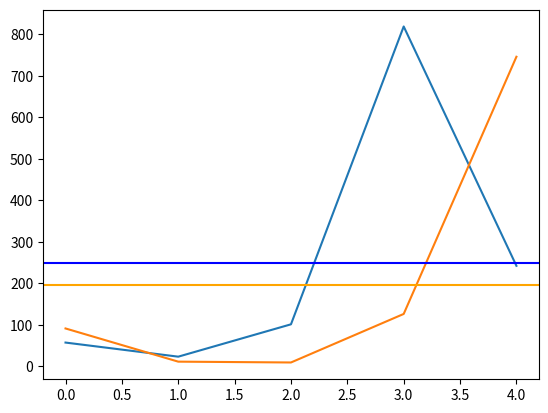

This figure's Python source:
# -*- coding: utf-8 -*-
"""
Created on Mon Mar 23 15:14:39 2020

[redacted]
"""
# A partir de la création d'une fonction qui permet de vréer des polynomes de n'importe quels degrés (simulation)
# On intégre ces valeurs à un dictionnaires à partir des données (résultats de la fontion) de 2 listes
# Ensuite on cherche à regarder les 2 séries pour enfin les représenter graphiquements
"""
def poly(L,val):
    s=0
    for deg,coef in enumerate(L):
        s=s+ coef*val**deg
    return (s)
rep ="non"
while rep!="oui":
    polynome = []
    degre=int(input("Donne le degré : "))
    for i in range(degre+1):
        polynome.append(float(input("donne le coef ")))
    val_x=float(input("Donnez votre valeur "))
    print(" P(x) = ", poly(polynome, val_x))
    rep=input("voulez-vous continuez ? ")

# On cherche à créer 2 listes des résultats des fonctions polunomiales simulées précédemment
    
for i in 5:
    l1=[]
    l1.append(poly(polynome, val_x)) 

for j in 5:
    l2=[]
    l2.append(poly(polynome, val_x)) 
# l1 = [57, 23, 101, 819, 242]
# l2 = [91, 11, 9, 126, 746]

"""

d = {'serie1' : [57, 23, 101, 819, 242],
     'serie2' : [91, 11, 9, 126, 746]}

import numpy as np 
import pandas as pd 
import matplotlib.pyplot as plt


df = pd.DataFrame(d) 
print(df)

# df['serie']+=10
# df['serie']*=2
print(df)


print("Voici les moyennes par lignes")
seriemoyl=df.mean(1) # calcul de la moyenne par ligne
print(seriemoyl)


print("Voici les moyennes par série(colonnes)")
seriemoyc=df.mean() # calcul de la moyenne par colonne)
print(seriemoyc)


print("Voici les sommes cumulees")
df_cs = df.apply(np.cumsum) # Faire une somme cumulée
print(df_cs)

x = df['serie1']; 
y = df['serie2'] 
xm = sum(df['serie1'])/len(df['serie1'])
ym = sum(df['serie2'])/len(df['serie2'])

# On cherche à representer graphiquement les 2 series du dictionnaires
plt.plot(x) 
plt.plot(y)
# En ajoutant la moyenne de chacune de ces séries qui est calculé au dessus mais également dans la moyenne par serie/colonne
plt.axhline(xm, color="blue")
plt.axhline(ym, color="orange")
plt.show()
